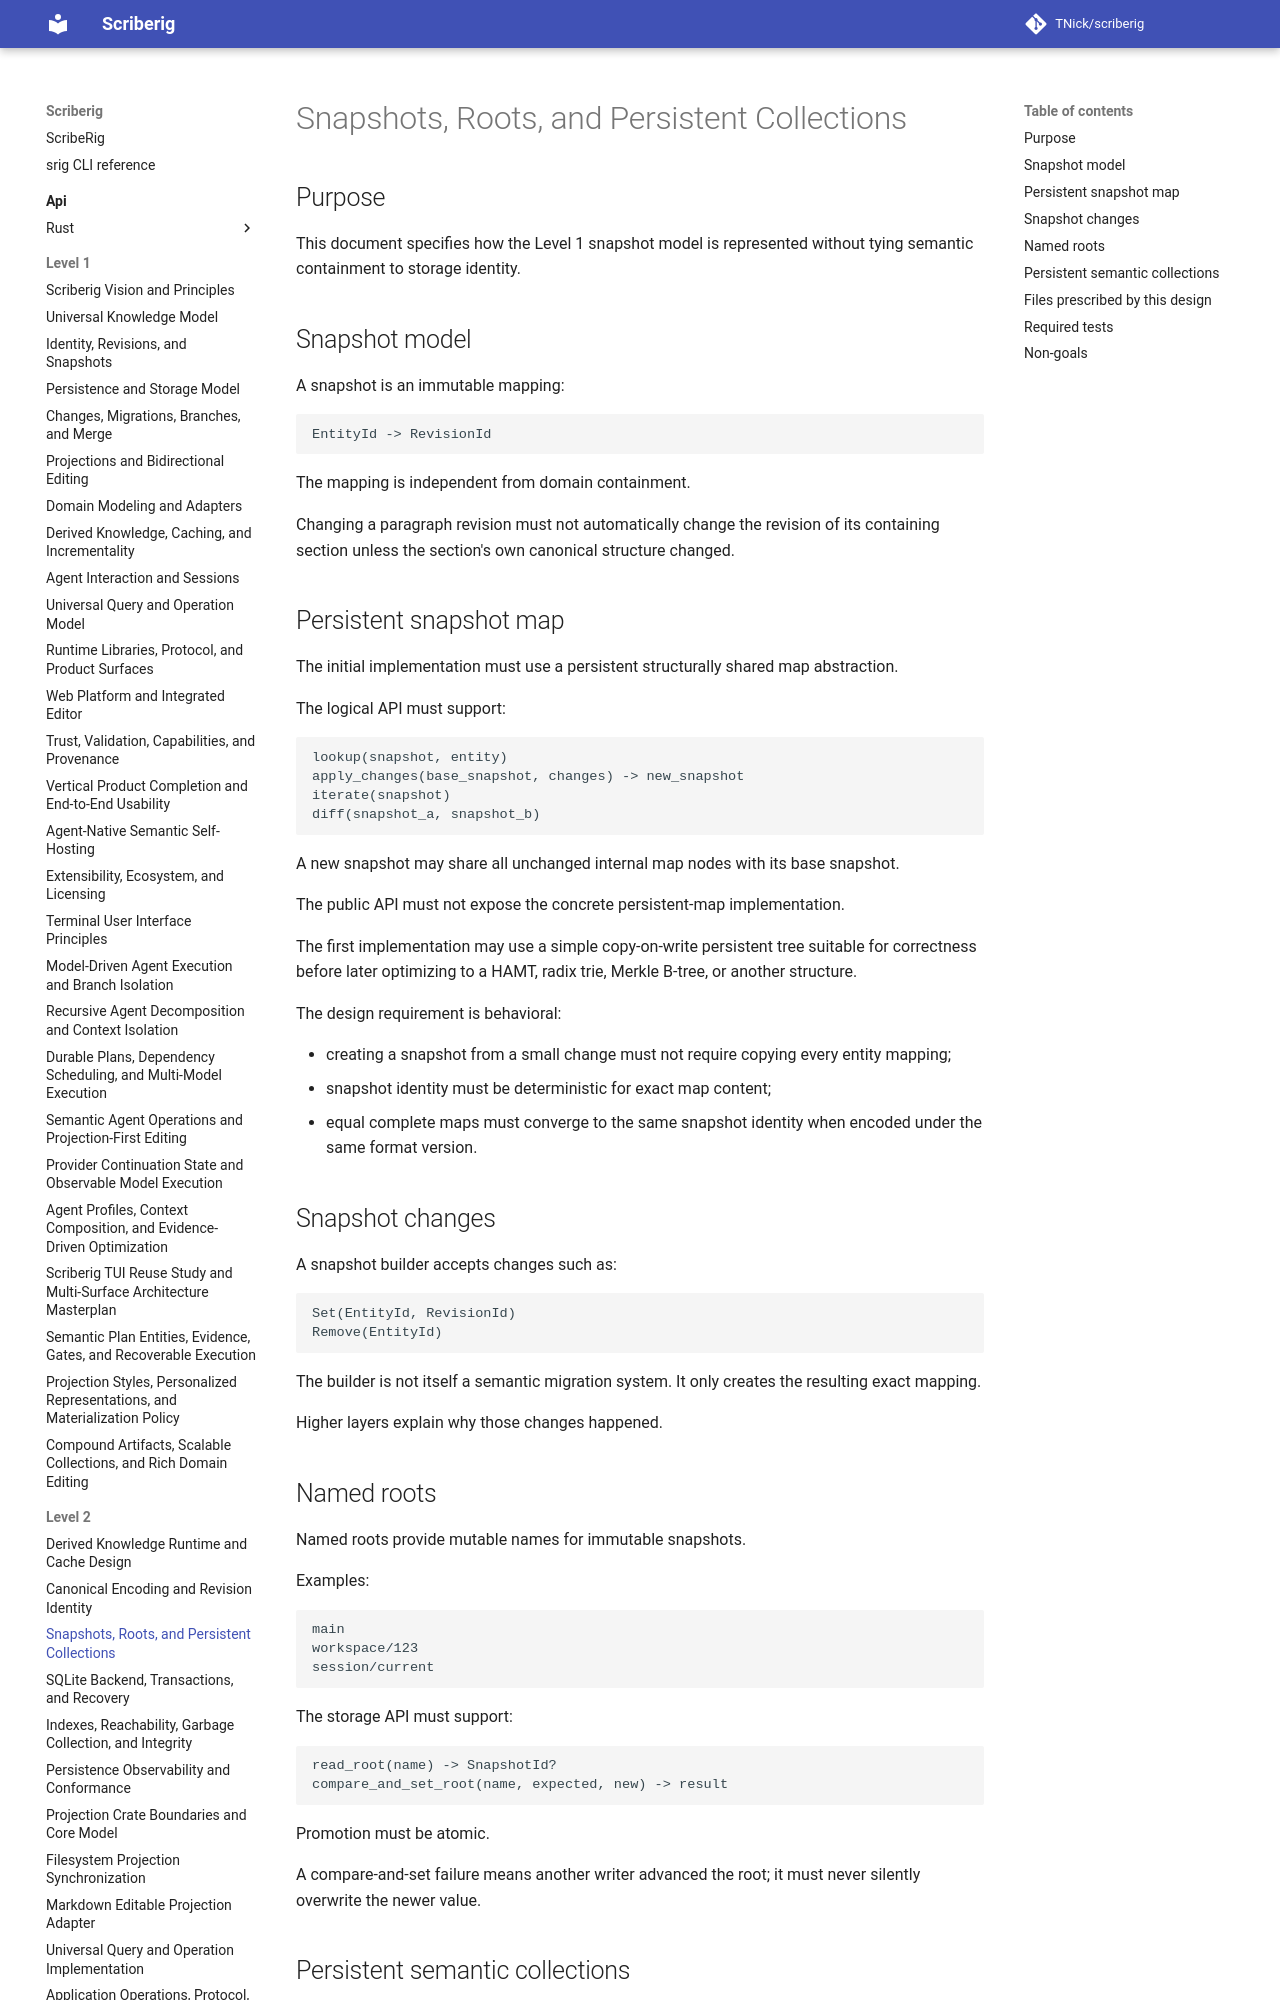

repository: TNick/scriberig · page: level-2/003. snapshots roots and persistent collections/index.html · generator: mkdocs

# Snapshots, Roots, and Persistent Collections

## Purpose

This document specifies how the Level 1 snapshot model is represented without tying semantic containment to storage identity.

## Snapshot model

A snapshot is an immutable mapping:

```text
EntityId -> RevisionId
```

The mapping is independent from domain containment.

Changing a paragraph revision must not automatically change the revision of its containing section unless the section's own canonical structure changed.
